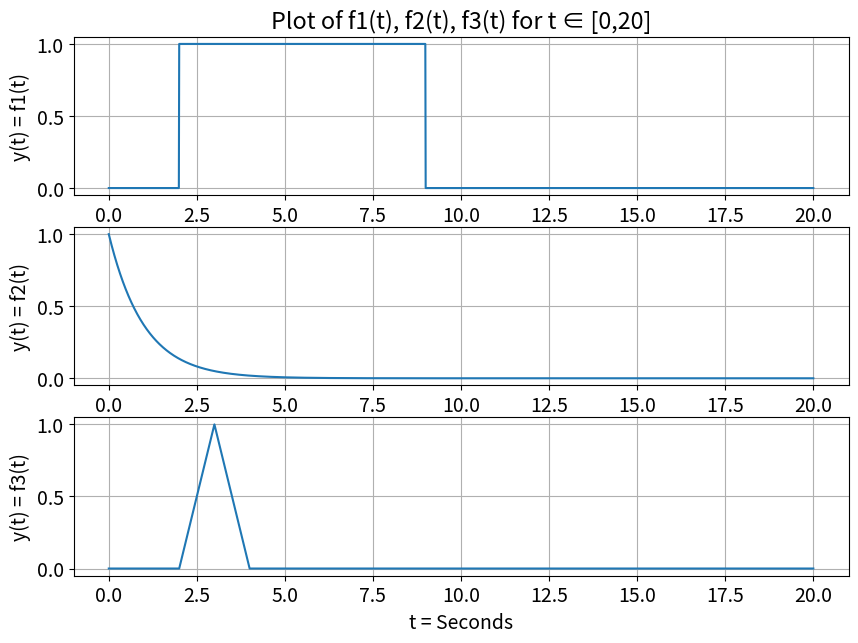
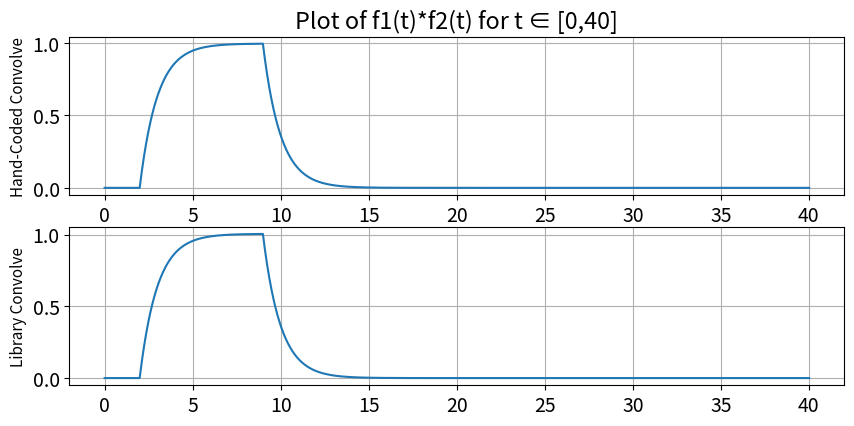
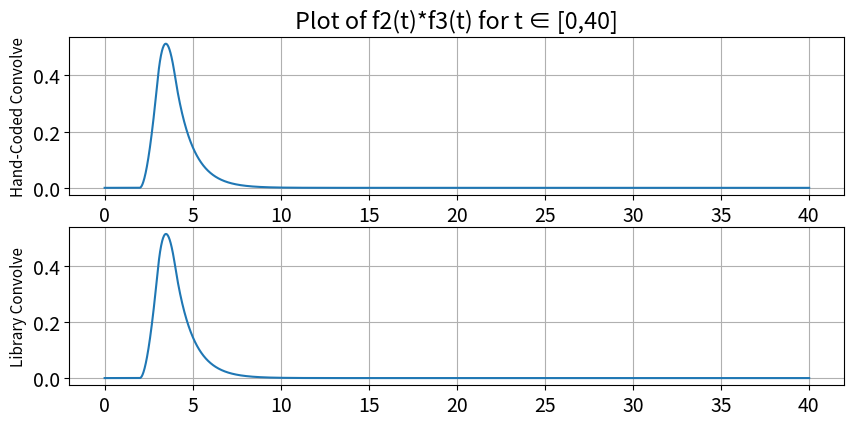
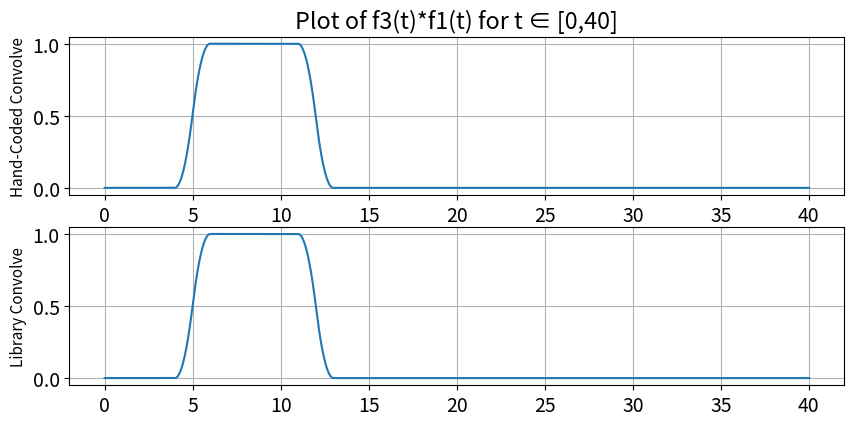

Here is the Python script that generated these plots, in order:
###################################################
#                                                 
#  David Vorous                                   
#  ECE-351-51                                     
#  Lab 3                                          
#  09-14-21
#  
###################################################

import numpy as np
import matplotlib.pyplot as plt
import scipy.signal as sig

plt.rcParams.update({'font.size': 14}) # Set font size in plots

steps = 1e-2 # Define step size
t1 = np.arange(0, 20 + steps , steps)

print ('\nNumber of elements : len(t) = ', len(t1), '\nFirst Element : t[0] = ',
       t1[0] , '\nLast Element : t1[len(t) - 1] = ', t1[len(t1) - 1])
# Notice the array might be a different size than expected since Python starts
# at 0. Then we will use our knowledge of indexing to have Python print the
# first and last index of the array . Notice the array goes from 0 to len () - 1

# --- User - Defined Function ---

def step(t):
    y = np.zeros(t.shape)
    for i in range(len(t)):
        if t[i] >= 0:
            y[i] = 1
        else:
            y[i] = 0
    return y

def ramp(t):
    y = np.zeros(t.shape) 
    for i in range(len(t)):
        if t[i] >= 0:
            y[i] = t[i]
        else:
            y[i] = 0
    return y

def conv(f1,f2):
    Nf1 = len(f1)
    Nf2 = len(f2)
    f1Extended = np.append(f1, np.zeros((1, Nf2 - 1)))
    f2Extended = np.append(f2, np.zeros((1, Nf1 - 1)))
    result = np.zeros(f1Extended.shape)
    for i in range(Nf2 + Nf1 - 2):
        result[i] = 0
        for j in range(Nf1):
            if ((i - j + 1) > 0):
                try:
                    result[i] += f1Extended[j] * f2Extended[i - j + 1]
                except:
                    print(i,j)
    return (result * steps)

def func1(t):
    return step(t-2) - step(t-9)

def func2(t):
    return np.exp(-t) * step(t)

def func3(t):
    return ramp(t-2) * (step(t-2) - step(t-3)) + ramp(4-t) * (step(t-3) - step(t-4))

t2 = np.arange(0, 40 + 2 * steps , steps)

################################################################
plt.figure(figsize = (10 , 7))
plt.subplot(3, 1, 1)
plt.plot(t1, func1(t1))
plt.grid()
plt.ylabel('y(t) = f1(t)')
plt.title('Plot of f1(t), f2(t), f3(t) for t ∈ [0,20]')

plt.subplot(3, 1, 2)
plt.plot(t1, func2(t1))
plt.grid()
plt.ylabel('y(t) = f2(t)')

plt.subplot(3, 1, 3)
plt.plot(t1, func3(t1))
plt.grid()
plt.ylabel('y(t) = f3(t)')
plt.xlabel('t = Seconds')

################################################################
plt.figure(figsize = (10 , 7))
plt.subplot(3, 1, 1)
plt.plot(t2, conv(func1(t1),func2(t1)))
plt.grid()
plt.ylabel('Hand-Coded Convolve', fontsize=11)
plt.title('Plot of f1(t)*f2(t) for t ∈ [0,40]')

plt.subplot(3, 1, 2)
plt.plot(t2, steps * sig.convolve(func1(t1),func2(t1)))
plt.grid()
plt.ylabel('Library Convolve', fontsize=11)

################################################################
plt.figure(figsize = (10 , 7))
plt.subplot(3, 1, 1)
plt.plot(t2, conv(func2(t1),func3(t1)))
plt.grid()
plt.ylabel('Hand-Coded Convolve', fontsize=11)
plt.title('Plot of f2(t)*f3(t) for t ∈ [0,40]')

plt.subplot(3, 1, 2)
plt.plot(t2, steps * sig.convolve(func2(t1),func3(t1)))
plt.grid()
plt.ylabel('Library Convolve', fontsize=11)

################################################################
plt.figure(figsize = (10 , 7))
plt.subplot(3, 1, 1)
plt.plot(t2, conv(func3(t1),func1(t1)))
plt.grid()
plt.ylabel('Hand-Coded Convolve', fontsize=11)
plt.title('Plot of f3(t)*f1(t) for t ∈ [0,40]')

plt.subplot(3, 1, 2)
plt.plot(t2, steps * sig.convolve(func3(t1),func1(t1)))
plt.grid()
plt.ylabel('Library Convolve', fontsize=11)